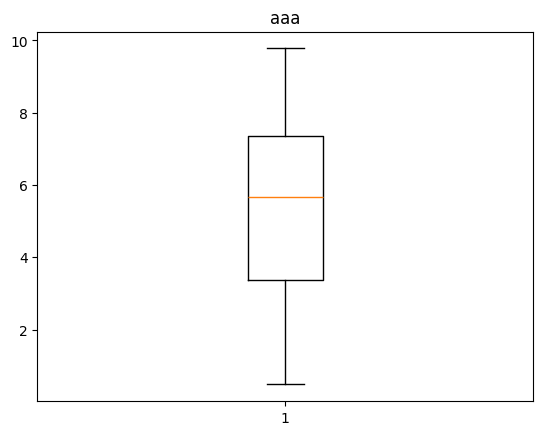

Here is the Python script that generated this plot:
import pandas as pd
import numpy as np
import matplotlib.pyplot as plt
import matplotlib
if __name__ == "__main__":
    matplotlib.rcParams['font.sans-serif'] = ['SimHei']
    matplotlib.rcParams['axes.unicode_minus'] = False
    np.random.seed(19680801)
    fig = plt.figure()
    ax = plt.subplot()
    data = np.random.rand(50) * 10
    ax.set_title("aaa")
    ax.boxplot(data)
    plt.show()
    pass